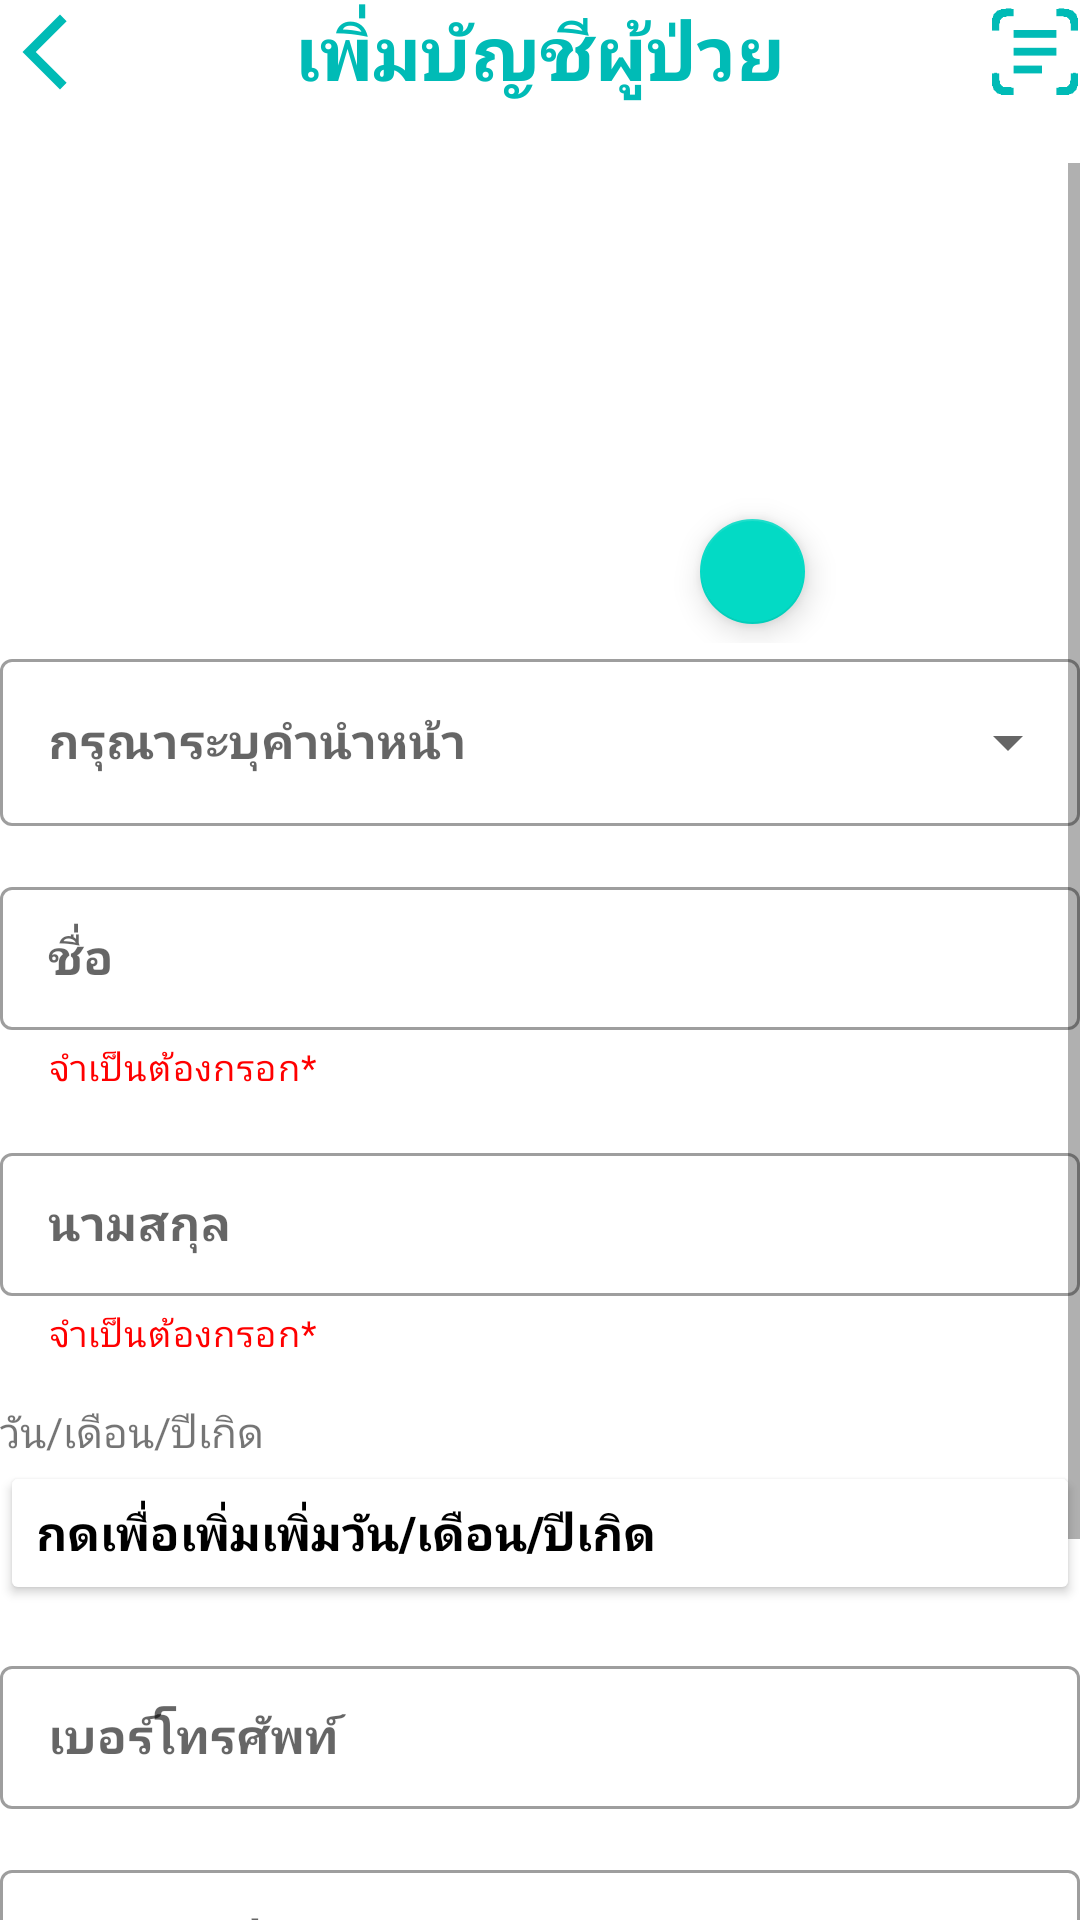

Layout XML and referenced resources for this Android screen:
<!-- AndroidManifest.xml: application theme Theme.TUDERM -->
<!-- res/layout/activity_add_patient.xml -->
<?xml version="1.0" encoding="utf-8"?>
<LinearLayout xmlns:android="http://schemas.android.com/apk/res/android"
    xmlns:app="http://schemas.android.com/apk/res-auto"
    xmlns:tools="http://schemas.android.com/tools"
    android:layout_width="match_parent"
    android:layout_height="match_parent"
    android:orientation="vertical"
    android:layout_margin="20dp"
    tools:context=".AddPatientActivity">

    <androidx.constraintlayout.widget.ConstraintLayout
        android:layout_width="match_parent"
        android:layout_height="wrap_content"
        android:orientation="horizontal">

        <ImageView
            android:id="@+id/back"
            android:layout_width="30dp"
            android:layout_height="30dp"
            app:layout_constraintBottom_toBottomOf="parent"
            app:layout_constraintEnd_toEndOf="parent"
            app:layout_constraintHorizontal_bias="0.0"
            app:layout_constraintStart_toStartOf="parent"
            app:layout_constraintTop_toTopOf="parent"
            app:srcCompat="@drawable/baseline_arrow_back_ios_new_24" />

        <TextView
            android:id="@+id/textView8"
            android:layout_width="match_parent"
            android:layout_height="wrap_content"
            android:gravity="center"
            android:text="เพิ่มบัญชีผู้ป่วย"
            android:textColor="#00BBB6"
            android:textSize="25dp"
            android:textStyle="bold"
            app:layout_constraintBottom_toBottomOf="parent"
            app:layout_constraintEnd_toEndOf="parent"
            app:layout_constraintStart_toStartOf="parent"
            app:layout_constraintTop_toTopOf="parent" />

        <ImageView
            android:id="@+id/scantext"
            android:layout_width="30dp"
            android:layout_height="30dp"
            app:layout_constraintBottom_toBottomOf="parent"
            app:layout_constraintEnd_toEndOf="parent"
            app:layout_constraintHorizontal_bias="1.0"
            app:layout_constraintStart_toStartOf="parent"
            app:layout_constraintTop_toTopOf="parent"
            app:srcCompat="@drawable/scantext_icon" />
    </androidx.constraintlayout.widget.ConstraintLayout>

    <ScrollView
        android:layout_marginTop="20dp"
        android:layout_width="match_parent"
        android:layout_height="match_parent">

        <LinearLayout
            android:layout_width="match_parent"
            android:layout_height="wrap_content"
            android:orientation="vertical" >

            <androidx.constraintlayout.widget.ConstraintLayout
                android:layout_width="match_parent"
                android:layout_height="match_parent">

                <ImageView
                    android:id="@+id/addpicture"
                    android:layout_width="145dp"
                    android:layout_height="160dp"
                    android:layout_gravity="center"
                    app:layout_constraintBottom_toBottomOf="parent"
                    app:layout_constraintEnd_toEndOf="parent"
                    app:layout_constraintStart_toStartOf="parent"
                    app:layout_constraintTop_toTopOf="parent"
                    app:srcCompat="@drawable/defaultprofileimage" />

                <com.google.android.material.floatingactionbutton.FloatingActionButton
                    android:id="@+id/floatingActionButton"
                    android:layout_width="wrap_content"
                    android:layout_height="wrap_content"
                    android:layout_gravity="center"
                    android:clickable="true"
                    app:fabCustomSize="35dp"
                    app:fabSize="auto"
                    app:layout_constraintBottom_toBottomOf="parent"
                    app:layout_constraintEnd_toEndOf="parent"
                    app:layout_constraintHorizontal_bias="0.727"
                    app:layout_constraintStart_toStartOf="parent"
                    app:layout_constraintTop_toTopOf="parent"
                    app:layout_constraintVertical_bias="1.0"
                    app:maxImageSize="20dp"
                    app:srcCompat="@drawable/ic_photo_camera_black_48dp" />

            </androidx.constraintlayout.widget.ConstraintLayout>

            <com.google.android.material.textfield.TextInputLayout
                style="@style/Widget.MaterialComponents.TextInputLayout.OutlinedBox.ExposedDropdownMenu"
                android:layout_width="match_parent"
                android:layout_height="match_parent"
                android:hint="กรุณาระบุคำนำหน้า">

                <AutoCompleteTextView
                    android:id="@+id/filled_exposed"
                    android:layout_width="match_parent"
                    android:layout_height="match_parent"
                    android:layout_marginBottom="15dp"
                    android:layout_weight="1"
                    android:textStyle="bold"
                    android:inputType="none" />

            </com.google.android.material.textfield.TextInputLayout>

            <com.google.android.material.textfield.TextInputLayout
                android:id="@+id/firstname"
                android:layout_marginBottom="15dp"
                app:helperText="จำเป็นต้องกรอก*"
                app:helperTextTextColor="@color/red"
                style="@style/Widget.MaterialComponents.TextInputLayout.OutlinedBox.Dense"
                android:layout_width="match_parent"
                android:layout_height="match_parent">

                <com.google.android.material.textfield.TextInputEditText
                    android:layout_width="match_parent"
                    android:layout_height="match_parent"
                    android:textStyle="bold"
                    android:singleLine="true"
                    android:hint="ชื่อ" />
            </com.google.android.material.textfield.TextInputLayout>

            <com.google.android.material.textfield.TextInputLayout
                android:id="@+id/lastname"
                android:layout_marginBottom="15dp"
                app:helperText="จำเป็นต้องกรอก*"
                app:helperTextTextColor="@color/red"
                style="@style/Widget.MaterialComponents.TextInputLayout.OutlinedBox.Dense"
                android:layout_width="match_parent"
                android:layout_height="match_parent">

                <com.google.android.material.textfield.TextInputEditText
                    android:layout_width="match_parent"
                    android:layout_height="match_parent"
                    android:textStyle="bold"
                    android:singleLine="true"
                    android:hint="นามสกุล" />
            </com.google.android.material.textfield.TextInputLayout>

            <TextView
                android:id="@+id/textView5"
                android:layout_width="match_parent"
                android:layout_height="wrap_content"
                android:text="วัน/เดือน/ปีเกิด" />

            <Button
                android:id="@+id/birtdaybtn"
                android:layout_width="match_parent"
                android:layout_height="match_parent"
                android:backgroundTint="@color/white"
                android:textColor="@color/black"
                app:strokeColor="@color/grey"
                app:strokeWidth="1dp"
                android:layout_marginBottom="15dp"
                android:textAlignment="textStart"
                android:textStyle="bold"
                android:text="กดเพื่อเพิ่มเพิ่มวัน/เดือน/ปีเกิด"
                android:textSize="16dp" />

            <com.google.android.material.textfield.TextInputLayout
                android:id="@+id/phonenum"
                android:layout_marginBottom="15dp"
                style="@style/Widget.MaterialComponents.TextInputLayout.OutlinedBox.Dense"
                android:layout_width="match_parent"
                android:layout_height="match_parent">
                <com.google.android.material.textfield.TextInputEditText
                    android:layout_width="match_parent"
                    android:layout_height="match_parent"
                    android:textStyle="bold"
                    android:singleLine="true"
                    android:hint="เบอร์โทรศัพท์" />
            </com.google.android.material.textfield.TextInputLayout>

            <com.google.android.material.textfield.TextInputLayout
                android:id="@+id/identificationnumber"
                android:layout_marginBottom="15dp"
                style="@style/Widget.MaterialComponents.TextInputLayout.OutlinedBox.Dense"
                android:layout_width="match_parent"
                android:layout_height="match_parent">
                <com.google.android.material.textfield.TextInputEditText
                    android:layout_width="match_parent"
                    android:layout_height="match_parent"
                    android:textStyle="bold"
                    android:singleLine="true"
                    android:hint="รหัสบัตรประชาชน" />
            </com.google.android.material.textfield.TextInputLayout>


            <com.google.android.material.textfield.TextInputLayout
                android:id="@+id/address"
                android:layout_marginBottom="15dp"
                style="@style/Widget.MaterialComponents.TextInputLayout.OutlinedBox.Dense"
                android:layout_width="match_parent"
                android:layout_height="match_parent">

                <com.google.android.material.textfield.TextInputEditText
                    android:layout_width="match_parent"
                    android:layout_height="match_parent"
                    android:textStyle="bold"
                    android:singleLine="true"
                    android:hint="ที่อยู่" />
            </com.google.android.material.textfield.TextInputLayout>

            <Button
                android:id="@+id/addpatientbtn"
                android:layout_width="match_parent"
                android:layout_height="wrap_content"
                android:backgroundTint="@color/confirm_green"
                android:textStyle="bold"
                android:textSize="20dp"
                android:text="บันทึกบัญชีผู้ป่วย" />
        </LinearLayout>
    </ScrollView>


</LinearLayout>
<!-- resources referenced by this layout -->
<resources>
  <color name="black">#FF000000</color>
  <color name="confirm_green">#58CE4F</color>
  <color name="grey">#949494</color>
  <color name="red">#FF0000</color>
  <color name="white">#FFFFFFFF</color>
  <!-- drawable baseline_arrow_back_ios_new_24 (drawable) -->
  <vector android:height="24dp" android:tint="#00BBB6"
      android:viewportHeight="24" android:viewportWidth="24"
      android:width="24dp" xmlns:android="http://schemas.android.com/apk/res/android">
      <path android:fillColor="@android:color/white" android:pathData="M17.77,3.77l-1.77,-1.77l-10,10l10,10l1.77,-1.77l-8.23,-8.23z"/>
  </vector>
  <!-- drawable scantext_icon: png bitmap (drawable, 318 bytes) -->
  <style name="Theme.TUDERM" parent="Theme.MaterialComponents.DayNight.DarkActionBar">
          
          <item name="colorPrimary">@color/purple_500</item>
          <item name="colorPrimaryVariant">@color/purple_700</item>
          <item name="colorOnPrimary">@color/white</item>
          
          <item name="colorSecondary">@color/teal_200</item>
          <item name="colorSecondaryVariant">@color/teal_700</item>
          <item name="colorOnSecondary">@color/black</item>
          
          <item name="android:statusBarColor" tools:targetApi="l">?attr/colorPrimaryVariant</item>
          
      </style>
  <color name="purple_500">#FF6200EE</color>
  <color name="purple_700">#FF3700B3</color>
  <color name="teal_200">#FF03DAC5</color>
  <color name="teal_700">#FF018786</color>
</resources>
